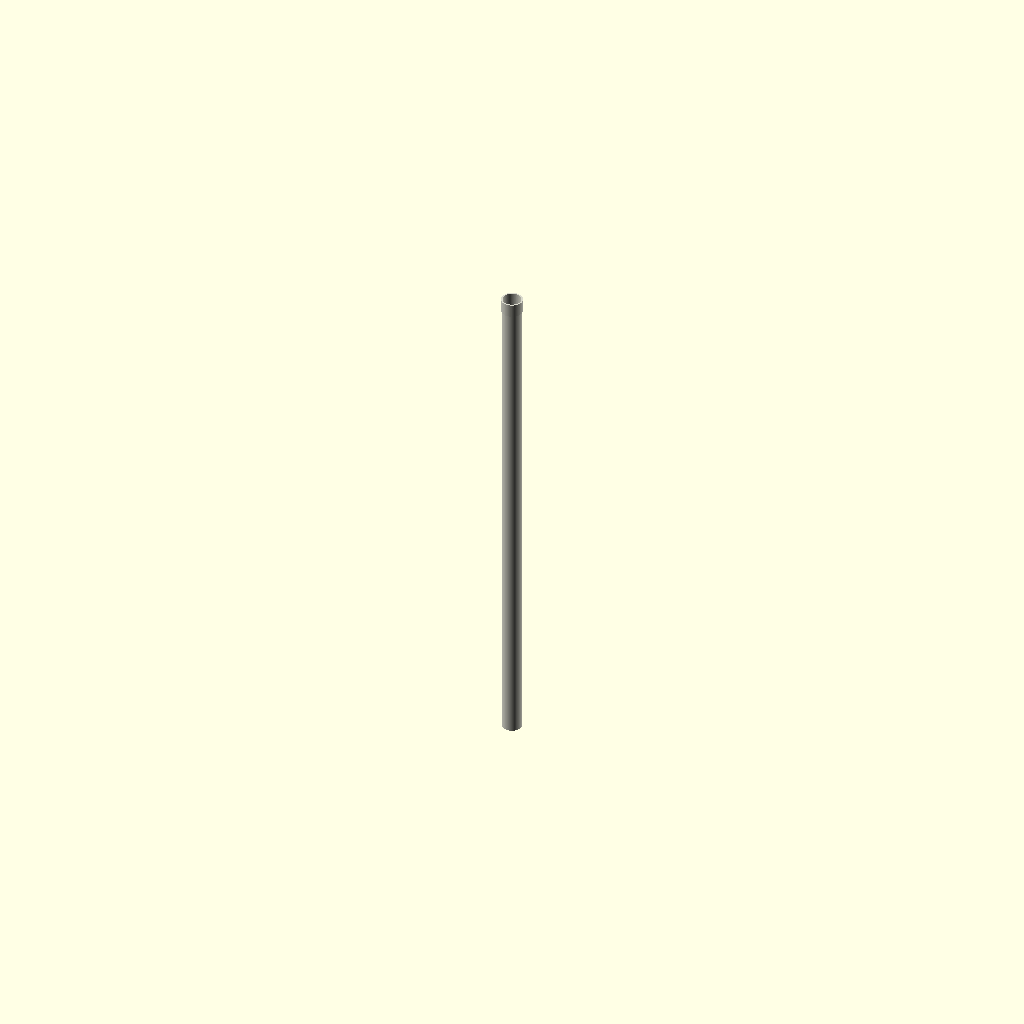
Cell 1 — every parameter at its default value.
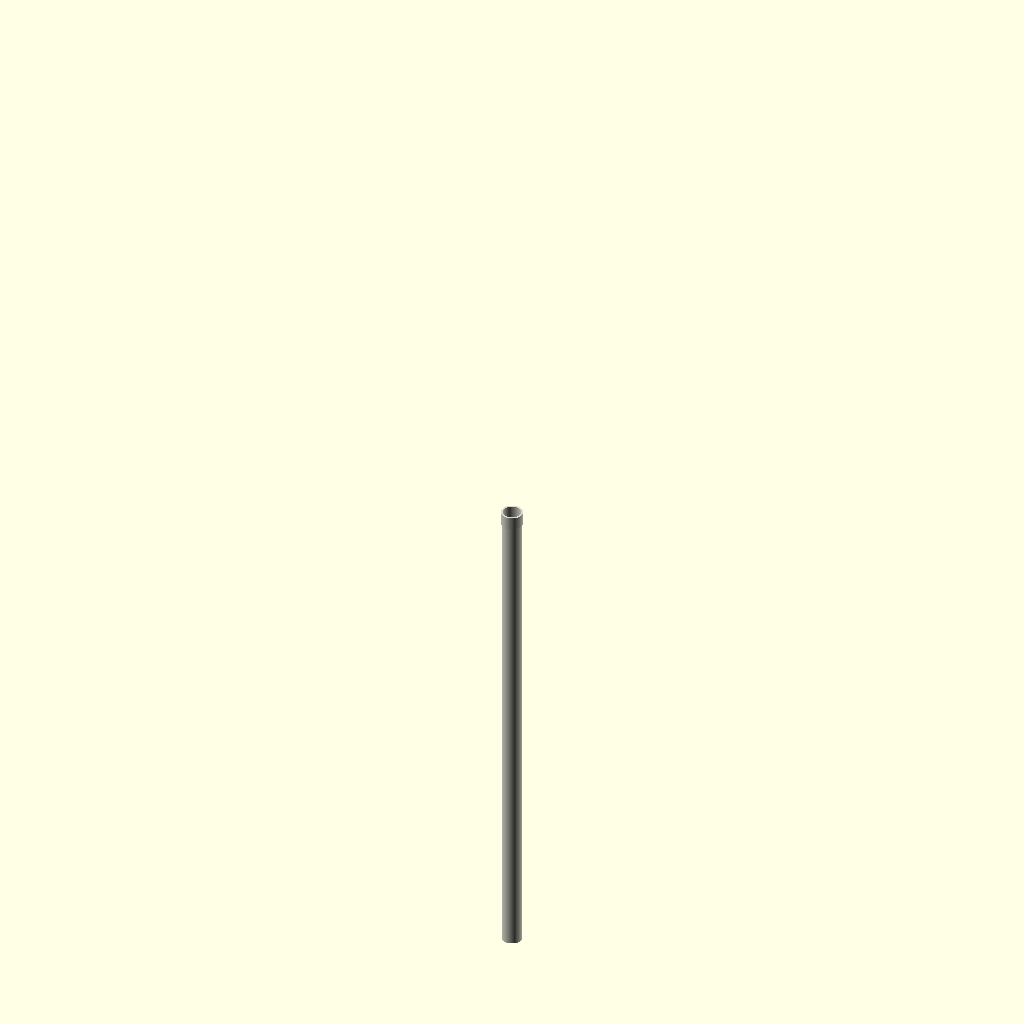
Cell 2: center = 1 (everything else at default).
One fixed orthographic camera (rotation 55°, 0°, 25°; colour scheme Cornfield) for every cell.
OpenSCAD source file results/nopscadlib/craft/scad/ht_pipe__HT_40_pipe_1000.scad:
// Parameters
pipe_standard = 0; //[0:0:1]
nominal_size = 40; //[20:80:1]
length_mm = 1000; //[500:2000:10]
center = 0; //[0:1:1]
include_end_fitting = 1; //[0:1:1]
ht40_od = 40; //[30:60:0.5]
ht40_wall = 1.8; //[1:3.6:0.1]
end_interface_length = 25; //[10:60:1]
end_interface_radial = 1.5; //[0.5:4:0.1]
connect_overlap = 1; //[0.5:2:0.1]

$fn = 128;

// HT Pipe - one connected solid
module ht_pipe() {
  od_r = ht40_od/2;
  id_r = max(0.01, od_r - ht40_wall);

  // Z placement (optionally centered)
  z0 = (center == 1) ? -length_mm/2 : 0;

  // End fitting placement (connected to main pipe with overlap)
  fit_h = end_interface_length;
  fit_r = od_r + end_interface_radial;
  fit_z = z0 + length_mm - fit_h - connect_overlap; // overlaps into main by connect_overlap

  color([0.85, 0.85, 0.8])
  difference() {
    // OUTER: union of main pipe + optional end fitting (connected)
    union() {
      translate([0, 0, z0])
        cylinder(h=length_mm, r=od_r, center=false);

      if (include_end_fitting)
        translate([0, 0, fit_z])
          cylinder(h=fit_h + connect_overlap, r=fit_r, center=false);
    }

    // INNER VOID: continuous bore through entire length (and through fitting)
    translate([0, 0, z0 - connect_overlap])
      cylinder(h=length_mm + 2*connect_overlap, r=id_r, center=false);
  }
}

// Assembly
module assembly() {
  ht_pipe();
}

assembly();
Parameter table extracted from the source (name, type, default, range or options):
pipe_standard: number, default 0, range 0 to 1
nominal_size: number, default 40, range 1 to 20, step 80
length_mm: number, default 1000, range 10 to 500, step 2000
center: number, default 0, range 0 to 1, step 1
include_end_fitting: number, default 1, range 0 to 1, step 1
ht40_od: number, default 40, range 0.5 to 30, step 60
ht40_wall: number, default 1.8, range 0.1 to 1, step 3.6
end_interface_length: number, default 25, range 1 to 10, step 60
end_interface_radial: number, default 1.5, range 0.1 to 0.5, step 4
connect_overlap: number, default 1, range 0.1 to 0.5, step 2
